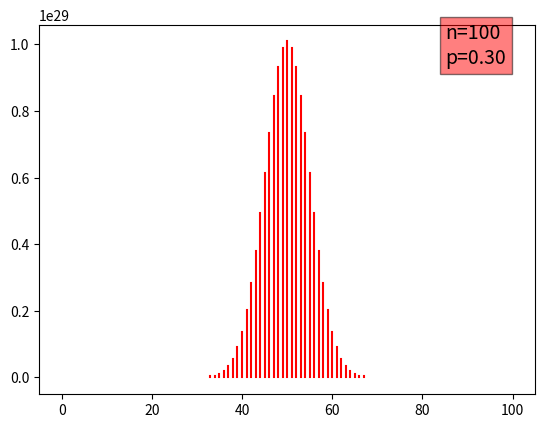

Python code for this plot:
import matplotlib.pyplot as plt
import matplotlib.mlab as mlab
import numpy as np
import math
p=0.3
n=100
for i in range(n+1):
    prob=math.factorial(n)/(math.factorial(i)*math.factorial(n-i))
    plt.plot([i,i],[0,prob],'r')
plt.figtext(0.76,.8,'n=%d\np=%4.2f' %(n,p), fontsize=14 ,bbox=dict(facecolor='red', alpha=0.5))
plt.show()
